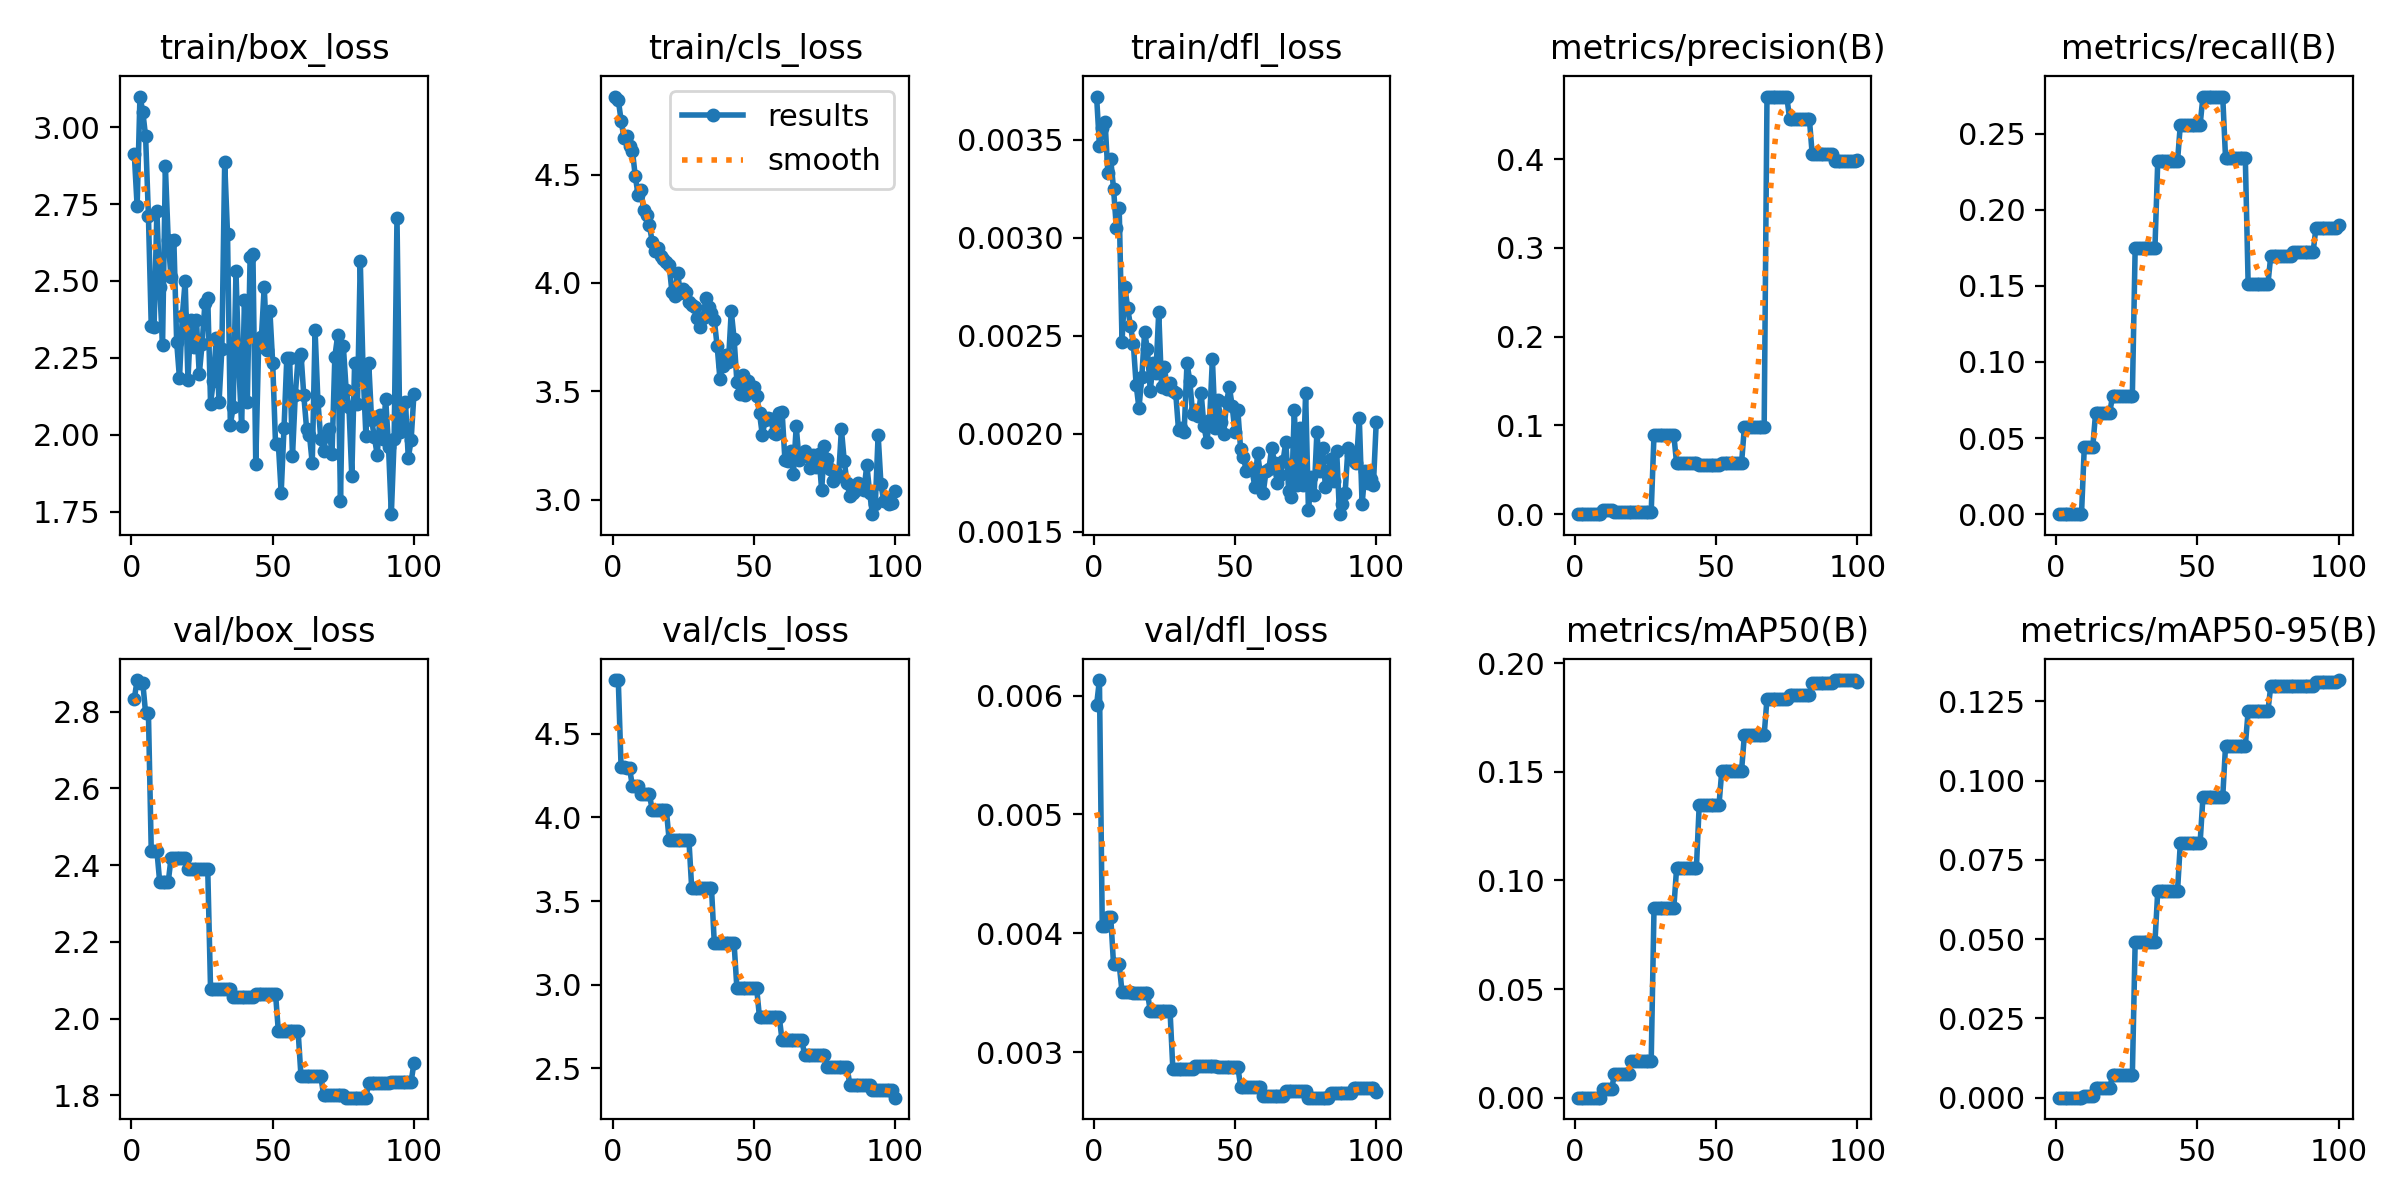

Data behind this chart, as committed beside it:
epoch, time, train/box_loss, train/cls_loss, train/dfl_loss, metrics/precision(B), metrics/recall(B), metrics/mAP50(B), metrics/mAP50-95(B), val/box_loss, val/cls_loss, val/dfl_loss, lr/pg0, lr/pg1, lr/pg2
1, 10.72, 2.911, 4.861, 0.00372, 0, 0, 0, 0, 2.833, 4.82, 0.00592, 3e-05, 3e-05, 0.09703
2, 13.25, 2.743, 4.846, 0.00347, 0, 0, 0, 0, 2.882, 4.82, 0.00613, 6.9307e-05, 6.9307e-05, 0.09307
3, 13.82, 3.099, 4.75, 0.00356, 0, 0, 0, 0, 2.875, 4.298, 0.00406, 0.0001078, 0.0001078, 0.08911
4, 14.4, 3.05, 4.671, 0.00359, 0, 0, 0, 0, 2.875, 4.298, 0.00406, 0.0001455, 0.0001455, 0.08515
5, 14.97, 2.97, 4.68, 0.00333, 0, 0, 0, 0, 2.796, 4.292, 0.00414, 0.0001825, 0.0001825, 0.08118
6, 15.53, 2.712, 4.634, 0.0034, 0, 0, 0, 0, 2.796, 4.292, 0.00414, 0.0002186, 0.0002186, 0.07722
7, 16.09, 2.354, 4.611, 0.00325, 0, 0, 0, 0, 2.438, 4.187, 0.00374, 0.000254, 0.000254, 0.07325
8, 16.65, 2.351, 4.495, 0.00305, 0, 0, 0, 0, 2.438, 4.187, 0.00374, 0.0002885, 0.0002885, 0.06929
9, 17.61, 2.726, 4.408, 0.00315, 0, 0, 0, 0, 2.438, 4.187, 0.00374, 0.0003223, 0.0003223, 0.06532
10, 18.19, 2.479, 4.428, 0.00247, 0.00466, 0.04444, 0.00384, 0.00045, 2.355, 4.139, 0.00351, 0.0003553, 0.0003553, 0.06136
11, 18.78, 2.291, 4.337, 0.00275, 0.00466, 0.04444, 0.00384, 0.00045, 2.355, 4.139, 0.00351, 0.0003874, 0.0003874, 0.05739
12, 19.36, 2.873, 4.315, 0.00264, 0.00466, 0.04444, 0.00384, 0.00045, 2.355, 4.139, 0.00351, 0.0004188, 0.0004188, 0.05342
13, 19.93, 2.634, 4.267, 0.00255, 0.00466, 0.04444, 0.00384, 0.00045, 2.355, 4.139, 0.00351, 0.0004494, 0.0004494, 0.04945
14, 20.54, 2.511, 4.191, 0.00246, 0.0028, 0.06667, 0.01094, 0.00295, 2.418, 4.046, 0.0035, 0.0004792, 0.0004792, 0.04548
15, 21.1, 2.633, 4.15, 0.00225, 0.0028, 0.06667, 0.01094, 0.00295, 2.418, 4.046, 0.0035, 0.0005082, 0.0005082, 0.04151
16, 21.67, 2.302, 4.163, 0.00213, 0.0028, 0.06667, 0.01094, 0.00295, 2.418, 4.046, 0.0035, 0.0005364, 0.0005364, 0.03754
17, 22.23, 2.183, 4.124, 0.00229, 0.0028, 0.06667, 0.01094, 0.00295, 2.418, 4.046, 0.0035, 0.0005639, 0.0005639, 0.03356
18, 22.89, 2.385, 4.11, 0.00252, 0.0028, 0.06667, 0.01094, 0.00295, 2.418, 4.046, 0.0035, 0.0005905, 0.0005905, 0.02959
19, 23.46, 2.5, 4.097, 0.00243, 0.0028, 0.06667, 0.01094, 0.00295, 2.418, 4.046, 0.0035, 0.0006163, 0.0006163, 0.02562
20, 24.04, 2.179, 4.084, 0.00222, 0.00251, 0.07778, 0.01681, 0.0071, 2.39, 3.867, 0.00335, 0.0006414, 0.0006414, 0.02164
21, 24.61, 2.372, 3.959, 0.00236, 0.00251, 0.07778, 0.01681, 0.0071, 2.39, 3.867, 0.00335, 0.0006657, 0.0006657, 0.01767
22, 25.18, 2.286, 3.939, 0.00231, 0.00251, 0.07778, 0.01681, 0.0071, 2.39, 3.867, 0.00335, 0.0006891, 0.0006891, 0.01369
23, 25.92, 2.372, 4.046, 0.00262, 0.00251, 0.07778, 0.01681, 0.0071, 2.39, 3.867, 0.00335, 0.0007118, 0.0007118, 0.009712
24, 26.47, 2.197, 3.954, 0.00224, 0.00251, 0.07778, 0.01681, 0.0071, 2.39, 3.867, 0.00335, 0.0007337, 0.0007337, 0.005734
25, 27.04, 2.294, 3.973, 0.00234, 0.00251, 0.07778, 0.01681, 0.0071, 2.39, 3.867, 0.00335, 0.0007548, 0.0007548, 0.001755
26, 27.6, 2.427, 3.961, 0.00223, 0.00251, 0.07778, 0.01681, 0.0071, 2.39, 3.867, 0.00335, 0.0007525, 0.0007525, 0.0007525
27, 28.16, 2.446, 3.912, 0.00226, 0.00251, 0.07778, 0.01681, 0.0071, 2.39, 3.867, 0.00335, 0.0007426, 0.0007426, 0.0007426
28, 29.11, 2.101, 3.896, 0.00222, 0.08967, 0.1748, 0.08715, 0.04901, 2.076, 3.576, 0.00286, 0.0007327, 0.0007327, 0.0007327
29, 29.69, 2.176, 3.891, 0.00221, 0.08967, 0.1748, 0.08715, 0.04901, 2.076, 3.576, 0.00286, 0.0007228, 0.0007228, 0.0007228
30, 30.26, 2.315, 3.84, 0.00202, 0.08967, 0.1748, 0.08715, 0.04901, 2.076, 3.576, 0.00286, 0.0007129, 0.0007129, 0.0007129
31, 30.83, 2.106, 3.795, 0.00203, 0.08967, 0.1748, 0.08715, 0.04901, 2.076, 3.576, 0.00286, 0.000703, 0.000703, 0.000703
32, 31.39, 2.279, 3.84, 0.00201, 0.08967, 0.1748, 0.08715, 0.04901, 2.076, 3.576, 0.00286, 0.0006931, 0.0006931, 0.0006931
33, 32.3, 2.885, 3.929, 0.00236, 0.08967, 0.1748, 0.08715, 0.04901, 2.076, 3.576, 0.00286, 0.0006832, 0.0006832, 0.0006832
34, 32.9, 2.653, 3.889, 0.00227, 0.08967, 0.1748, 0.08715, 0.04901, 2.076, 3.576, 0.00286, 0.0006733, 0.0006733, 0.0006733
35, 33.47, 2.033, 3.861, 0.0021, 0.08967, 0.1748, 0.08715, 0.04901, 2.076, 3.576, 0.00286, 0.0006634, 0.0006634, 0.0006634
36, 34.06, 2.089, 3.828, 0.00212, 0.05719, 0.2321, 0.1056, 0.0652, 2.057, 3.248, 0.00289, 0.0006535, 0.0006535, 0.0006535
37, 34.65, 2.531, 3.709, 0.00209, 0.05719, 0.2321, 0.1056, 0.0652, 2.057, 3.248, 0.00289, 0.0006436, 0.0006436, 0.0006436
38, 35.24, 2.224, 3.556, 0.00221, 0.05719, 0.2321, 0.1056, 0.0652, 2.057, 3.248, 0.00289, 0.0006337, 0.0006337, 0.0006337
39, 35.8, 2.028, 3.619, 0.00204, 0.05719, 0.2321, 0.1056, 0.0652, 2.057, 3.248, 0.00289, 0.0006238, 0.0006238, 0.0006238
40, 36.39, 2.439, 3.667, 0.00196, 0.05719, 0.2321, 0.1056, 0.0652, 2.057, 3.248, 0.00289, 0.0006139, 0.0006139, 0.0006139
41, 36.96, 2.105, 3.634, 0.00207, 0.05719, 0.2321, 0.1056, 0.0652, 2.057, 3.248, 0.00289, 0.000604, 0.000604, 0.000604
42, 37.53, 2.577, 3.87, 0.00238, 0.05719, 0.2321, 0.1056, 0.0652, 2.057, 3.248, 0.00289, 0.0005941, 0.0005941, 0.0005941
43, 38.48, 2.588, 3.743, 0.00203, 0.05719, 0.2321, 0.1056, 0.0652, 2.057, 3.248, 0.00289, 0.0005842, 0.0005842, 0.0005842
44, 39.05, 1.906, 3.543, 0.00217, 0.05563, 0.256, 0.1347, 0.08042, 2.065, 2.977, 0.00288, 0.0005743, 0.0005743, 0.0005743
45, 39.62, 2.284, 3.489, 0.00206, 0.05563, 0.256, 0.1347, 0.08042, 2.065, 2.977, 0.00288, 0.0005644, 0.0005644, 0.0005644
46, 40.2, 2.317, 3.575, 0.002, 0.05563, 0.256, 0.1347, 0.08042, 2.065, 2.977, 0.00288, 0.0005545, 0.0005545, 0.0005545
47, 40.77, 2.481, 3.485, 0.00216, 0.05563, 0.256, 0.1347, 0.08042, 2.065, 2.977, 0.00288, 0.0005446, 0.0005446, 0.0005446
48, 41.38, 2.276, 3.545, 0.00224, 0.05563, 0.256, 0.1347, 0.08042, 2.065, 2.977, 0.00288, 0.0005347, 0.0005347, 0.0005347
49, 41.98, 2.403, 3.515, 0.00214, 0.05563, 0.256, 0.1347, 0.08042, 2.065, 2.977, 0.00288, 0.0005248, 0.0005248, 0.0005248
50, 42.54, 2.232, 3.521, 0.00201, 0.05563, 0.256, 0.1347, 0.08042, 2.065, 2.977, 0.00288, 0.0005149, 0.0005149, 0.0005149
51, 43.11, 1.971, 3.477, 0.00212, 0.05563, 0.256, 0.1347, 0.08042, 2.065, 2.977, 0.00288, 0.000505, 0.000505, 0.000505
52, 43.7, 1.97, 3.399, 0.00192, 0.05778, 0.2744, 0.1506, 0.09479, 1.967, 2.805, 0.00271, 0.0004951, 0.0004951, 0.0004951
53, 44.45, 1.812, 3.298, 0.00188, 0.05778, 0.2744, 0.1506, 0.09479, 1.967, 2.805, 0.00271, 0.0004852, 0.0004852, 0.0004852
54, 45.04, 2.021, 3.366, 0.00181, 0.05778, 0.2744, 0.1506, 0.09479, 1.967, 2.805, 0.00271, 0.0004753, 0.0004753, 0.0004753
55, 45.59, 2.251, 3.376, 0.00182, 0.05778, 0.2744, 0.1506, 0.09479, 1.967, 2.805, 0.00271, 0.0004654, 0.0004654, 0.0004654
56, 46.16, 2.248, 3.373, 0.00182, 0.05778, 0.2744, 0.1506, 0.09479, 1.967, 2.805, 0.00271, 0.0004555, 0.0004555, 0.0004555
57, 46.71, 1.93, 3.307, 0.00173, 0.05778, 0.2744, 0.1506, 0.09479, 1.967, 2.805, 0.00271, 0.0004456, 0.0004456, 0.0004456
58, 47.59, 2.131, 3.305, 0.0019, 0.05778, 0.2744, 0.1506, 0.09479, 1.967, 2.805, 0.00271, 0.0004357, 0.0004357, 0.0004357
59, 48.14, 2.25, 3.398, 0.00179, 0.05778, 0.2744, 0.1506, 0.09479, 1.967, 2.805, 0.00271, 0.0004258, 0.0004258, 0.0004258
60, 48.73, 2.264, 3.406, 0.0017, 0.09833, 0.234, 0.167, 0.111, 1.851, 2.667, 0.00263, 0.0004159, 0.0004159, 0.0004159
... 40 more rows
